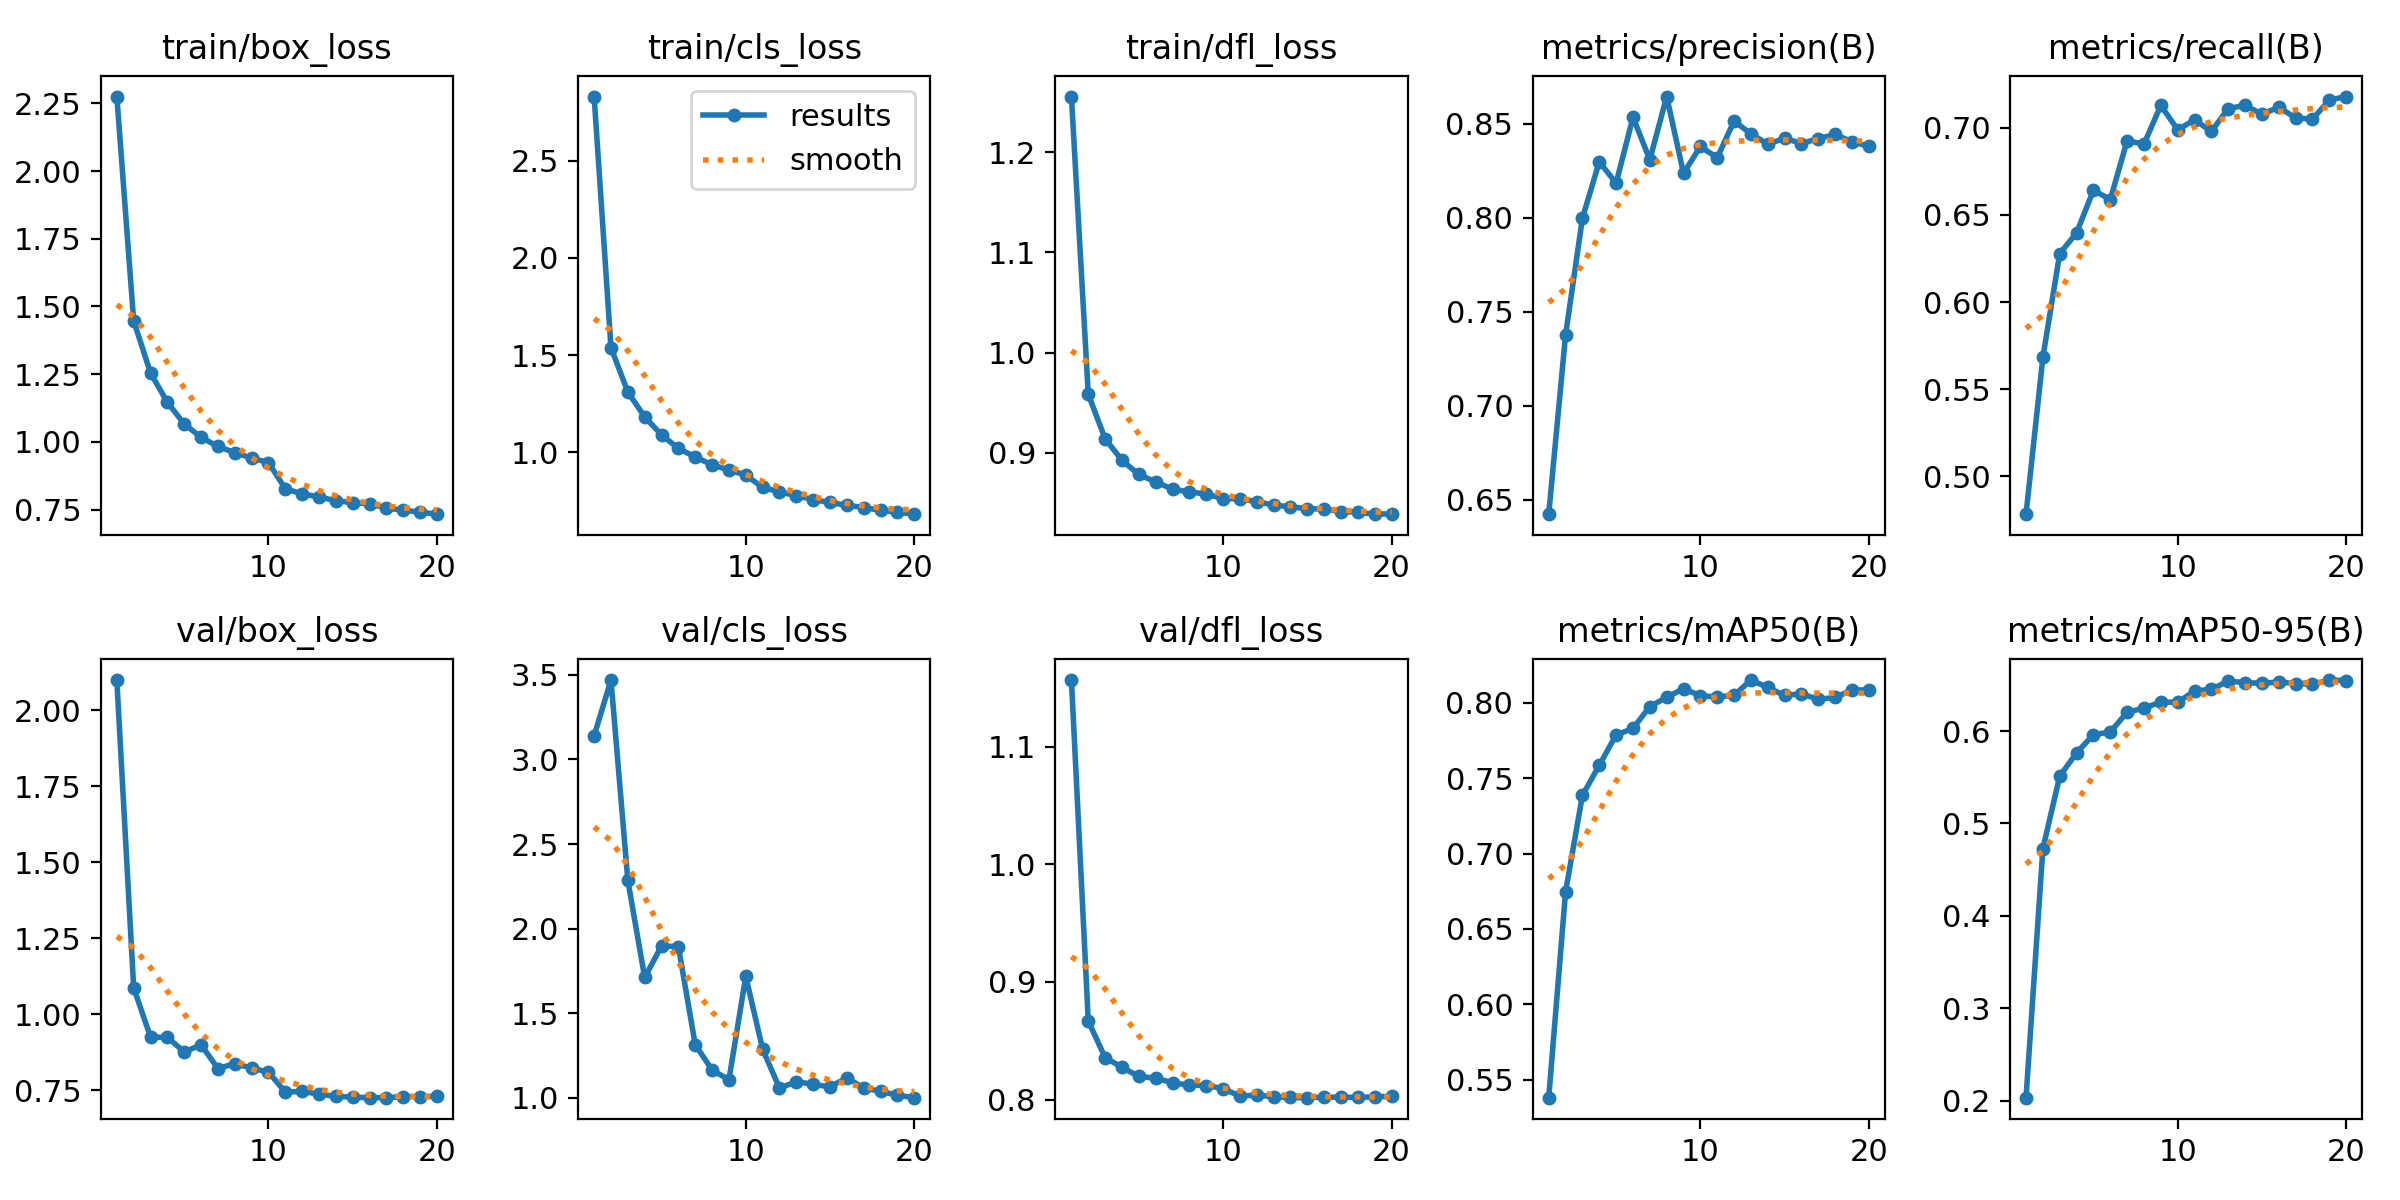

The data file committed next to this chart (first rows):
epoch, time, train/box_loss, train/cls_loss, train/dfl_loss, metrics/precision(B), metrics/recall(B), metrics/mAP50(B), metrics/mAP50-95(B), val/box_loss, val/cls_loss, val/dfl_loss, lr/pg0, lr/pg1, lr/pg2
1, 404.5, 2.276, 2.83, 1.256, 0.6425, 0.4783, 0.5381, 0.2034, 2.099, 3.14, 1.157, 0.06702, 0.0003331, 0.0003331
2, 790.9, 1.447, 1.538, 0.9582, 0.7378, 0.5682, 0.6748, 0.4728, 1.087, 3.469, 0.8668, 0.03399, 0.0006335, 0.0006335
3, 1189, 1.254, 1.31, 0.9138, 0.7998, 0.6277, 0.7386, 0.5512, 0.9249, 2.285, 0.8357, 0.0009206, 0.0009008, 0.0009008
4, 1601, 1.146, 1.183, 0.8922, 0.8298, 0.6396, 0.7586, 0.5764, 0.9244, 1.712, 0.8275, 0.0008515, 0.0008515, 0.0008515
5, 2007, 1.066, 1.089, 0.8781, 0.8185, 0.6642, 0.7787, 0.5961, 0.8762, 1.898, 0.8196, 0.000802, 0.000802, 0.000802
6, 2415, 1.017, 1.021, 0.8707, 0.8536, 0.6587, 0.783, 0.5989, 0.8997, 1.894, 0.8182, 0.0007525, 0.0007525, 0.0007525
7, 2834, 0.983, 0.9759, 0.8635, 0.8309, 0.6925, 0.7975, 0.6202, 0.8213, 1.315, 0.8143, 0.000703, 0.000703, 0.000703
8, 3254, 0.9601, 0.9361, 0.8607, 0.8646, 0.6906, 0.8037, 0.6248, 0.8381, 1.165, 0.8123, 0.0006535, 0.0006535, 0.0006535
9, 3675, 0.94, 0.9086, 0.8586, 0.8237, 0.7128, 0.8094, 0.6314, 0.823, 1.107, 0.812, 0.000604, 0.000604, 0.000604
10, 4113, 0.9234, 0.8832, 0.8541, 0.838, 0.6988, 0.8047, 0.6311, 0.81, 1.718, 0.8094, 0.0005545, 0.0005545, 0.0005545
11, 4587, 0.8266, 0.8194, 0.8537, 0.832, 0.7045, 0.8039, 0.6433, 0.744, 1.288, 0.8029, 0.000505, 0.000505, 0.000505
12, 4971, 0.8079, 0.7967, 0.8511, 0.8515, 0.6978, 0.805, 0.6451, 0.7465, 1.058, 0.8038, 0.0004555, 0.0004555, 0.0004555
13, 5348, 0.7964, 0.7769, 0.8475, 0.8447, 0.711, 0.8151, 0.654, 0.7375, 1.096, 0.8024, 0.000406, 0.000406, 0.000406
14, 5728, 0.7826, 0.7565, 0.8459, 0.8393, 0.7128, 0.8102, 0.6524, 0.73, 1.08, 0.8018, 0.0003565, 0.0003565, 0.0003565
15, 6105, 0.7757, 0.742, 0.8438, 0.8423, 0.7078, 0.8049, 0.6516, 0.7275, 1.065, 0.8016, 0.000307, 0.000307, 0.000307
16, 6487, 0.7711, 0.7277, 0.8437, 0.8396, 0.7117, 0.806, 0.653, 0.726, 1.119, 0.802, 0.0002575, 0.0002575, 0.0002575
17, 6880, 0.7552, 0.7158, 0.8411, 0.8422, 0.7056, 0.8023, 0.6514, 0.7258, 1.058, 0.8021, 0.000208, 0.000208, 0.000208
18, 7260, 0.7477, 0.7017, 0.8403, 0.8444, 0.7049, 0.8036, 0.6504, 0.7293, 1.039, 0.8018, 0.0001585, 0.0001585, 0.0001585
19, 7637, 0.7402, 0.692, 0.8385, 0.8405, 0.7159, 0.8085, 0.6551, 0.7294, 1.016, 0.8024, 0.000109, 0.000109, 0.000109
20, 8014, 0.7329, 0.6819, 0.8388, 0.8381, 0.7179, 0.8086, 0.6546, 0.7303, 1.001, 0.8028, 5.95e-05, 5.95e-05, 5.95e-05
